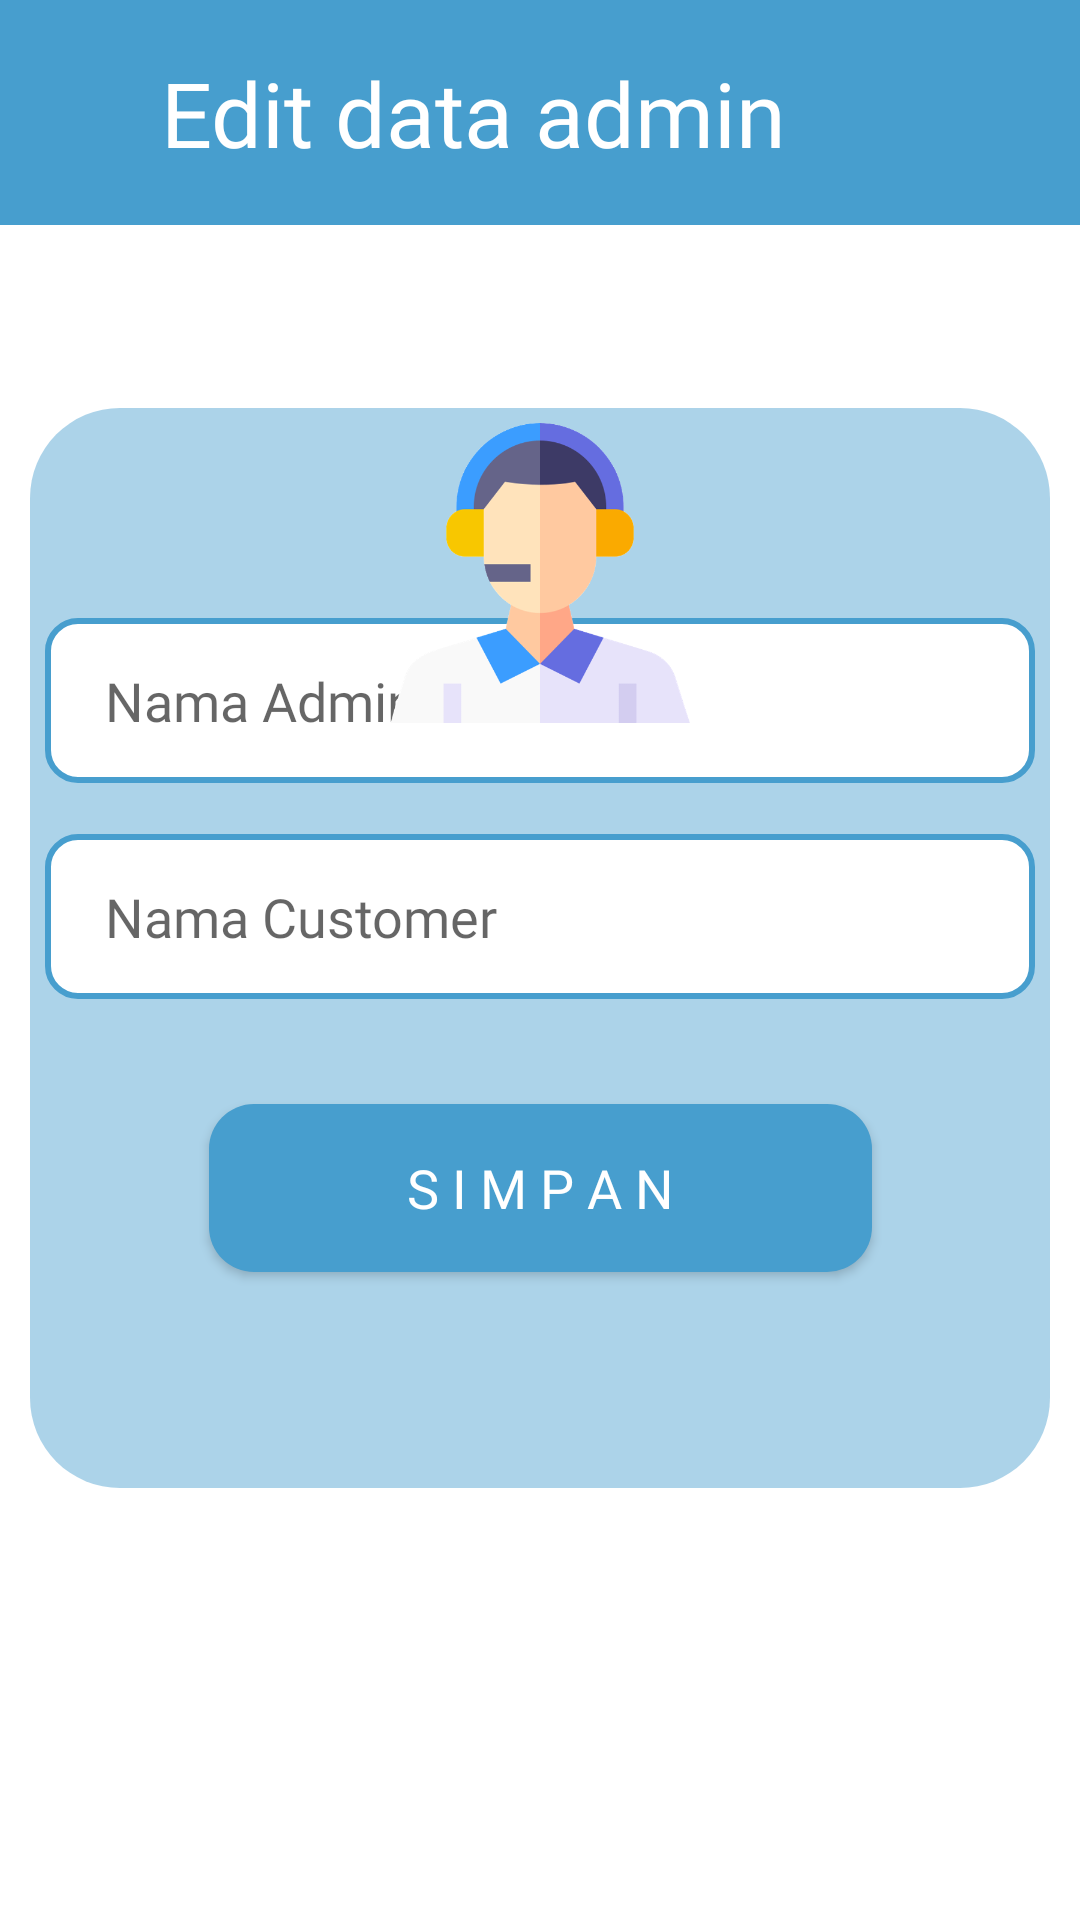

Here is an Android app screen rendered from its layout file. Give the layout XML and the strings, colors and styles it references.
<!-- AndroidManifest.xml: application theme Theme.PROJEK_KEL5_XIIPPLG3 -->
<!-- res/layout/activity_edit_admin.xml -->
<?xml version="1.0" encoding="utf-8"?>
<androidx.constraintlayout.widget.ConstraintLayout xmlns:android="http://schemas.android.com/apk/res/android"
    xmlns:app="http://schemas.android.com/apk/res-auto"
    xmlns:tools="http://schemas.android.com/tools"
    android:layout_width="match_parent"
    android:layout_height="match_parent"
    tools:context=".inputadmin">

    <androidx.constraintlayout.widget.ConstraintLayout
        android:id="@+id/constraintLayout3"
        android:layout_width="match_parent"
        android:layout_height="360dp"
        android:layout_marginStart="10dp"
        android:layout_marginEnd="10dp"
        android:layout_marginBottom="144dp"
        android:background="@drawable/dd"
        android:backgroundTint="#73479ECE"
        app:layout_constraintBottom_toBottomOf="parent"
        app:layout_constraintEnd_toEndOf="parent"
        app:layout_constraintHorizontal_bias="0.0"
        app:layout_constraintStart_toStartOf="parent">

        <EditText
            android:id="@+id/edtNamacus"
            android:layout_width="330dp"
            android:layout_height="55dp"
            android:layout_marginTop="17dp"
            android:layout_marginBottom="37dp"
            android:background="@drawable/aa"
            android:ems="10"
            android:fontFamily="@font/jost_bold"
            android:hint="Nama Customer"
            android:inputType="textPersonName"
            android:paddingLeft="20dp"
            app:layout_constraintBottom_toTopOf="@+id/btnSimpanEdadmin"
            app:layout_constraintEnd_toEndOf="parent"
            app:layout_constraintStart_toStartOf="parent"
            app:layout_constraintTop_toBottomOf="@+id/edtNamaadmin" />

        <EditText
            android:id="@+id/edtNamaadmin"
            android:layout_width="330dp"
            android:layout_height="55dp"
            android:layout_marginTop="70dp"
            android:background="@drawable/aa"
            android:ems="10"
            android:fontFamily="@font/jost_bold"
            android:hint="Nama Admin"
            android:inputType="textPersonName"
            android:paddingLeft="20dp"
            app:layout_constraintEnd_toEndOf="parent"
            app:layout_constraintStart_toStartOf="parent"
            app:layout_constraintTop_toTopOf="parent" />

        <androidx.appcompat.widget.AppCompatButton
            android:id="@+id/btnSimpanEdadmin"
            android:layout_width="221dp"
            android:layout_height="56dp"
            android:layout_marginTop="35dp"
            android:background="@drawable/ii"
            android:fontFamily="@font/jost_bold"
            android:text="s i m p a n"
            android:textColor="@color/white"
            android:textSize="18sp"
            app:layout_constraintEnd_toEndOf="@+id/edtNamacus"
            app:layout_constraintStart_toStartOf="@+id/edtNamacus"
            app:layout_constraintTop_toBottomOf="@+id/edtNamacus" />

    </androidx.constraintlayout.widget.ConstraintLayout>

    <androidx.constraintlayout.widget.ConstraintLayout
        android:id="@+id/constraintLayout2"
        android:layout_width="match_parent"
        android:layout_height="75dp"
        android:layout_marginBottom="77dp"
        android:background="#479ECE"
        app:layout_constraintBottom_toTopOf="@+id/constraintLayout3"
        app:layout_constraintEnd_toEndOf="parent"
        app:layout_constraintHorizontal_bias="0.0"
        app:layout_constraintStart_toStartOf="parent"
        app:layout_constraintTop_toTopOf="parent"
        app:layout_constraintVertical_bias="0.0">

        <ImageView
            android:id="@+id/imgleftEditadm"
            android:layout_width="30dp"
            android:layout_height="30dp"
            android:layout_marginStart="20dp"
            app:layout_constraintBottom_toBottomOf="parent"
            app:layout_constraintStart_toStartOf="parent"
            app:layout_constraintTop_toTopOf="parent"
            app:srcCompat="@drawable/ic_baseline_arrow_back_ios_24" />

        <TextView
            android:id="@+id/textView2"
            android:layout_width="wrap_content"
            android:layout_height="wrap_content"
            android:layout_marginStart="24dp"
            android:layout_marginEnd="118dp"
            android:fontFamily="@font/lilita_one"
            android:text="Edit data admin"
            android:textColor="#FFFFFF"
            android:textSize="30dp"
            app:layout_constraintBottom_toBottomOf="parent"
            app:layout_constraintEnd_toEndOf="parent"
            app:layout_constraintStart_toEndOf="@+id/imgleftEditadm"
            app:layout_constraintTop_toTopOf="parent" />

    </androidx.constraintlayout.widget.ConstraintLayout>

    <ImageView
        android:id="@+id/imageView13"
        android:layout_width="137dp"
        android:layout_height="111dp"
        android:layout_marginStart="47dp"
        android:layout_marginTop="24dp"
        app:layout_constraintEnd_toEndOf="parent"
        app:layout_constraintStart_toEndOf="@+id/constraintLayout3"
        app:layout_constraintTop_toBottomOf="@+id/constraintLayout2"
        app:srcCompat="@drawable/admin_removebg_preview" />

    <androidx.constraintlayout.widget.ConstraintLayout
        android:layout_width="100dp"
        android:layout_height="100dp"
        android:layout_marginTop="66dp"
        android:background="@drawable/pp"
        app:layout_constraintEnd_toEndOf="parent"
        app:layout_constraintStart_toStartOf="parent"
        app:layout_constraintTop_toBottomOf="@+id/constraintLayout2">

        <ImageView
            android:id="@+id/imageView14"
            android:layout_width="wrap_content"
            android:layout_height="wrap_content"
            app:layout_constraintBottom_toBottomOf="parent"
            app:layout_constraintEnd_toEndOf="parent"
            app:layout_constraintStart_toStartOf="parent"
            app:layout_constraintTop_toTopOf="parent"
            app:srcCompat="@drawable/admin_removebg_preview" />
    </androidx.constraintlayout.widget.ConstraintLayout>

</androidx.constraintlayout.widget.ConstraintLayout>
<!-- resources referenced by this layout -->
<resources>
  <!-- drawable aa (drawable) -->
  <?xml version="1.0" encoding="utf-8"?>
  <shape
      xmlns:android="http://schemas.android.com/apk/res/android">
      <corners android:radius="10dp"/>
      <solid android:color="@color/white"/>
      <stroke android:width="2dp"
              android:color="#479ECE"/>
  </shape>
  <!-- drawable admin_removebg_preview: png bitmap (drawable, 36667 bytes) -->
  <!-- drawable dd (drawable) -->
  <?xml version="1.0" encoding="utf-8"?>
  <shape xmlns:android="http://schemas.android.com/apk/res/android">
      <solid android:color="#FFFCFC"/>
      <corners android:radius="30dp"/>
  </shape>
  <!-- drawable ii (drawable) -->
  <?xml version="1.0" encoding="utf-8"?>
  <shape xmlns:android="http://schemas.android.com/apk/res/android">
      <solid android:color="#479ECE"/>
      <corners android:radius="15dp"/>
  </shape>
  <style name="Theme.PROJEK_KEL5_XIIPPLG3" parent="Theme.MaterialComponents.Light.NoActionBar">
          
          <item name="colorPrimary">@color/purple_500</item>
          <item name="colorPrimaryVariant">@color/purple_700</item>
          <item name="colorOnPrimary">@color/white</item>
          
          <item name="colorSecondary">@color/teal_200</item>
          <item name="colorSecondaryVariant">@color/teal_700</item>
          <item name="colorOnSecondary">@color/black</item>
          
          <item name="android:statusBarColor" tools:targetApi="l">?attr/colorPrimaryVariant</item>
          
      </style>
  <!-- not gathered from this repository: default colours our renderer supplied (Android Studio template values) -->
  <color name="purple_500">#FF6200EE</color>
  <color name="purple_700">#FF3700B3</color>
  <color name="teal_200">#FF03DAC5</color>
  <color name="teal_700">#FF018786</color>
  <color name="black">#FF000000</color>
  <color name="white">#FFFFFFFF</color>
</resources>
